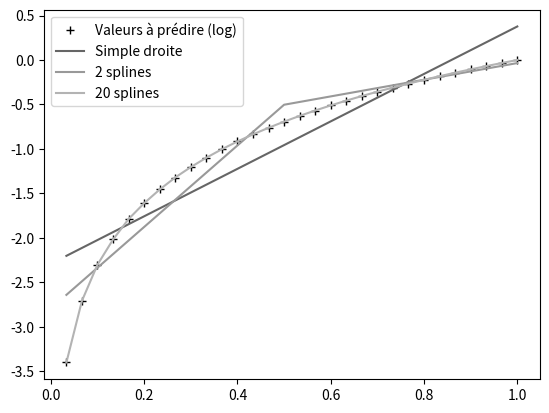

Generate this figure with matplotlib:
# spline.py
import numpy as np
import math
import random
from numpy.linalg import inv

import matplotlib.pyplot as plt

nbSamples = 30

X = np.matrix([[(x+1) * 1.0 / nbSamples, 1]
    for x in range(nbSamples)])
Y = np.matrix([math.log(x[0].item(0))
    for x in X]).transpose()

def Iplus(xi, x):
    if x >= xi:
        return x - xi
    else:
        return 0.0

def splinify(xMin, xMax, step, x):
    a = [Iplus(xMin + i * step, x)
            for i in range(int((xMax - xMin) / step))]
    a.reverse()
    return a + [1]

#nbSamples = 100
#Xs = np.matrix([[(x+1) * 1.0 / nbSamples, 1] for x in range(nbSamples)])
#Ys = np.matrix([math.log(x[0].item(0)) for x in Xs]).transpose()
Xsplines = np.matrix([splinify(0.0, 1.0, 1, x[0].item(0))
    for x in X])
A = inv(Xsplines.transpose() * Xsplines) * Xsplines.transpose() * Y
YregLine = np.matrix([[ np.dot(x, A).item(0)]
    for x in Xsplines])

Xsplines = np.matrix([splinify(0.0, 1.0, 0.5, x[0].item(0))
    for x in X])
A = inv(Xsplines.transpose() * Xsplines) * Xsplines.transpose() * Y
YregCoarse = np.matrix([[ np.dot(x, A).item(0)]
    for x in Xsplines])

Xsplines = np.matrix([splinify(0.0, 1.0, 0.05, x[0].item(0))
    for x in X])
A = inv(Xsplines.transpose() * Xsplines) * Xsplines.transpose() * Y
Yreg = np.matrix([[ np.dot(x, A).item(0)]
    for x in Xsplines])

plt.style.use('grayscale')
plt.plot(np.asarray(X[:, 0]),
        np.asarray(Y), '+',
        label='Valeurs à prédire (log)')
plt.plot(np.asarray(X[:, 0]),
        np.asarray(YregLine),
        label='Simple droite')
plt.plot(np.asarray(X[:, 0]),
        np.asarray(YregCoarse),
        label='2 splines')
plt.plot(np.asarray(X[:, 0]),
        np.asarray(Yreg),
        label='20 splines')
plt.legend(loc="upper left")
plt.savefig('spline.png')
plt.show()
